Run: headless pygame with SDL's dummy video driver; simulated clock (each Clock.tick advances the game by its frame time, no real sleeping); random seed 0; keys injected as events and as key.get_pressed() state; no mouse input.
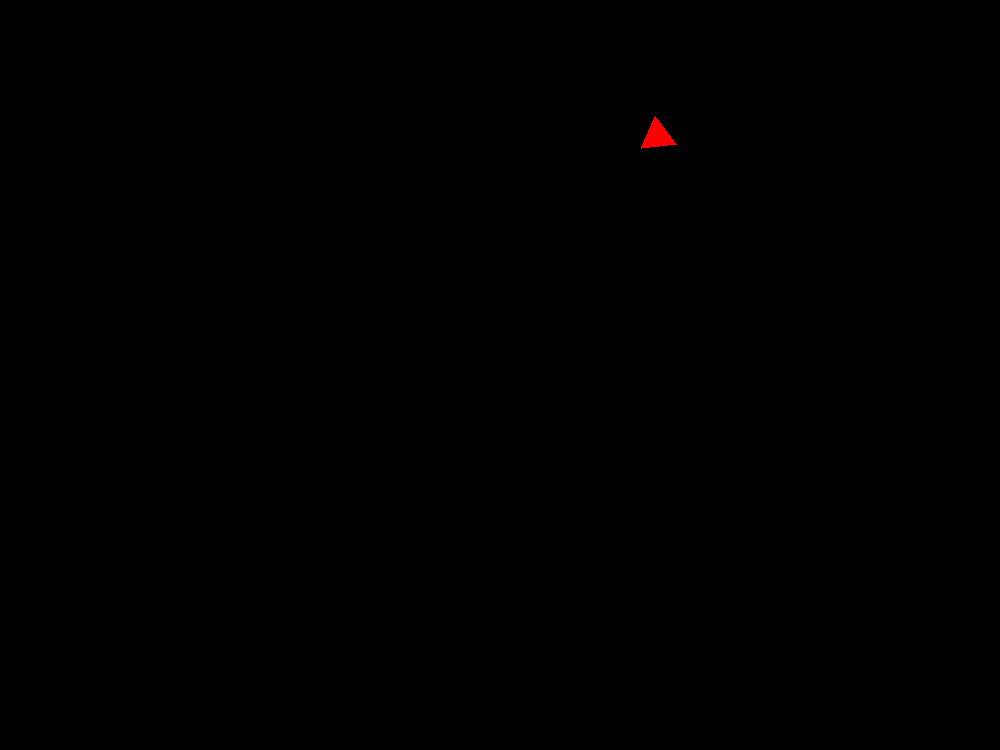
Frame 1 of 4 · flips 1–60 · no input
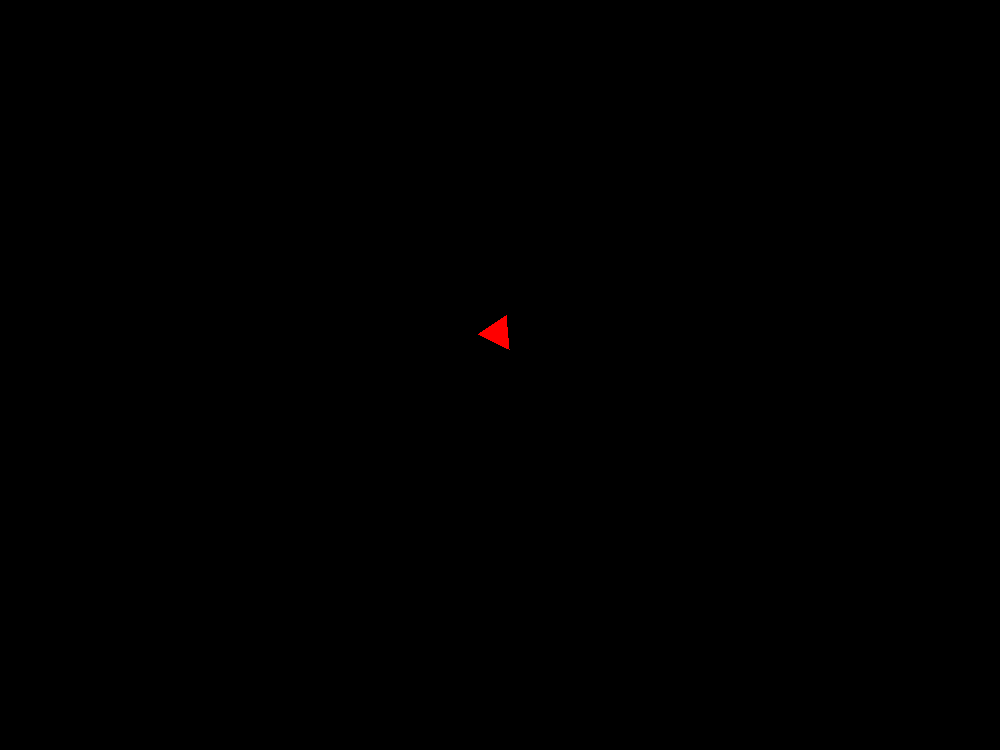
Frame 2 of 4 · flips 61–180 · tapped SPACE, RETURN · held RIGHT (→), D
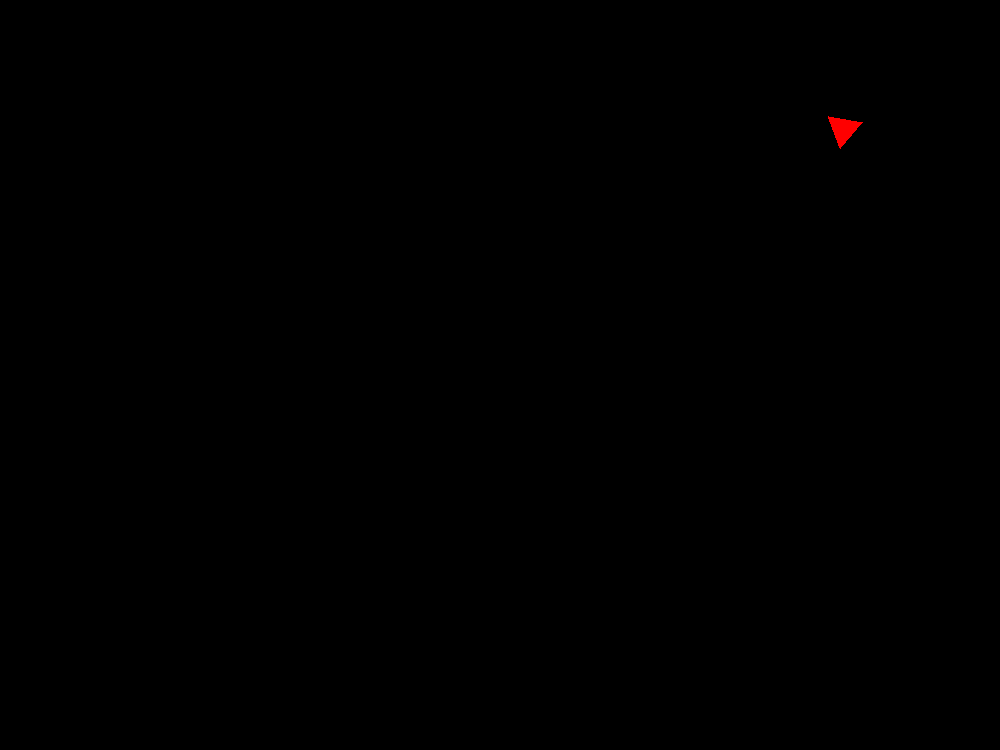
Frame 3 of 4 · flips 181–300 · held DOWN (↓), S
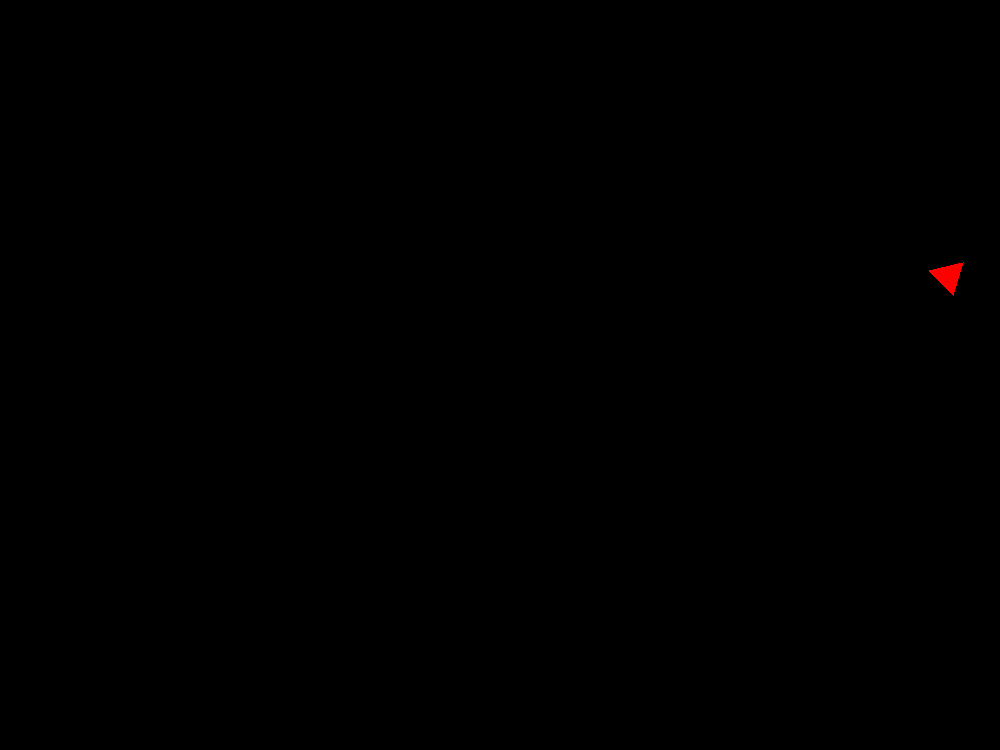
Frame 4 of 4 · flips 301–420 · held LEFT (←), A, UP (↑), W

The pygame program that drew these frames:

import pygame
import sys
import math
import random

pygame.init()

# Screen dimensions
WIDTH, HEIGHT = 1000, 750
screen = pygame.display.set_mode((WIDTH, HEIGHT))
pygame.display.set_caption("Triangle Random Path")

# Colors
BLACK = (0, 0, 0)
RED = (255, 0, 0)

def draw_triangle(screen, color, position, angle):
    x, y = position
    size = 20

    # Define the vertices of the triangle
    front_vertex = (x + size * math.cos(angle), y + size * math.sin(angle))
    base_left = (x + size * math.cos(angle + 2 * math.pi / 3), y + size * math.sin(angle + 2 * math.pi / 3))
    base_right = (x + size * math.cos(angle - 2 * math.pi / 3), y + size * math.sin(angle - 2 * math.pi / 3))

    pygame.draw.polygon(screen, color, [front_vertex, base_left, base_right])

def main():
    clock = pygame.time.Clock()
    running = True

    position = (WIDTH // 2, HEIGHT // 2)
    current_angle = random.uniform(0, 2 * math.pi)
    target_angle = current_angle
    speed = 5  # Adjust speed as needed
    rotation_speed = 0.05  # Adjust rotation speed for smooth turning

    direction_change_time = 0
    direction_change_interval = random.randint(10, 30)  # Change direction more frequently

    while running:
        for event in pygame.event.get():
            if event.type == pygame.QUIT:
                running = False

        screen.fill(BLACK)

        # Change direction at random intervals
        direction_change_time += 1
        if direction_change_time >= direction_change_interval:
            direction_change_time = 0
            direction_change_interval = random.randint(10, 30)
            target_angle = random.uniform(0, 2 * math.pi)

        # Calculate the smallest angular difference
        angle_diff = (target_angle - current_angle + math.pi) % (2 * math.pi) - math.pi

        # Adjust current angle smoothly towards target angle
        if abs(angle_diff) < rotation_speed:
            current_angle = target_angle
        else:
            current_angle += rotation_speed * math.copysign(1, angle_diff)

        # Update position
        position = (position[0] + speed * math.cos(current_angle), position[1] + speed * math.sin(current_angle))

        # Ensure the triangle stays within the screen bounds
        if position[0] < 0 or position[0] > WIDTH or position[1] < 0 or position[1] > HEIGHT:
            current_angle = (current_angle + math.pi) % (2 * math.pi)  # Reverse direction if out of bounds
            position = (max(0, min(WIDTH, position[0])), max(0, min(HEIGHT, position[1])))

        draw_triangle(screen, RED, position, current_angle)

        pygame.display.flip()
        clock.tick(60)

    pygame.quit()
    sys.exit()

if __name__ == "__main__":
    main()
